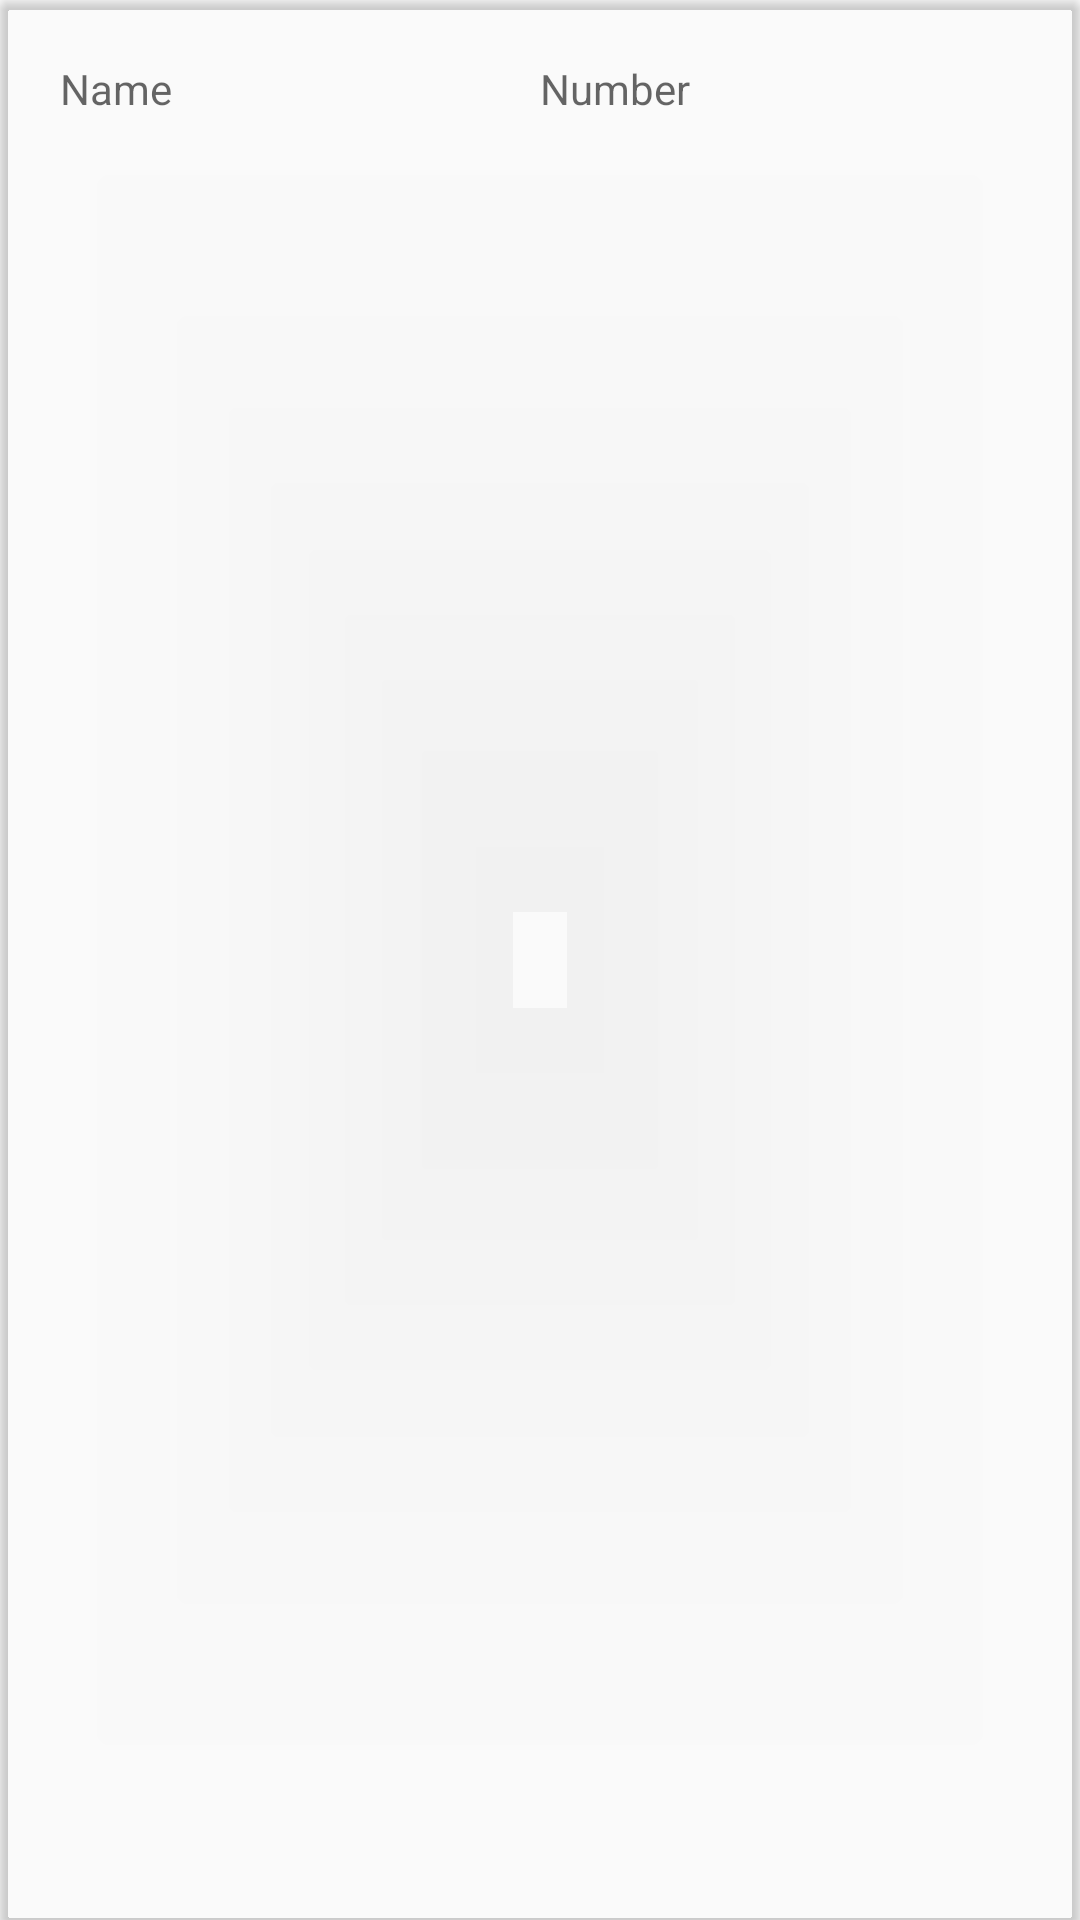

Layout XML and referenced resources for this Android screen:
<!-- AndroidManifest.xml: application theme AppTheme -->
<!-- res/layout/phonedirectory_element.xml -->
<?xml version="1.0" encoding="utf-8"?>
    <android.support.v7.widget.CardView
    xmlns:android="http://schemas.android.com/apk/res/android"
        xmlns:card_view="http://schemas.android.com/apk/res-auto"
        android:layout_width="match_parent"
    card_view:cardBackgroundColor="@android:color/transparent"
        android:layout_height="wrap_content"
        android:id="@+id/mainCard"
    android:layout_margin="10dp"
        android:layout_marginBottom="5dp"
        card_view:cardCornerRadius="4dp">

    <LinearLayout
        android:layout_width="match_parent"
        android:layout_height="70dp"
        android:weightSum="2"
        android:padding="20dp"
        android:orientation="horizontal">

    <TextView
        android:layout_width="0dp"
        android:layout_weight="1"
        android:layout_height="match_parent"
        android:hint="Name"
        android:id="@+id/phoneName"/>

    <TextView
        android:layout_width="0dp"
        android:layout_weight="1"
        android:layout_height="75dp"
        android:hint="Number"
        android:id="@+id/phoneNumber"/>
    </LinearLayout>
    </android.support.v7.widget.CardView>
<!-- resources referenced by this layout -->
<resources>
  <style name="AppTheme" parent="Theme.AppCompat.Light.DarkActionBar">
          
          <item name="colorPrimary">@color/colorPrimary</item>
          <item name="colorPrimaryDark">@color/colorPrimaryDark</item>
          <item name="colorAccent">@color/colorAccent</item>
      </style>
  <color name="colorPrimary">#0EBFE9</color>
  <color name="colorPrimaryDark">#009ACD</color>
  <color name="colorAccent">#535F6B</color>
</resources>
